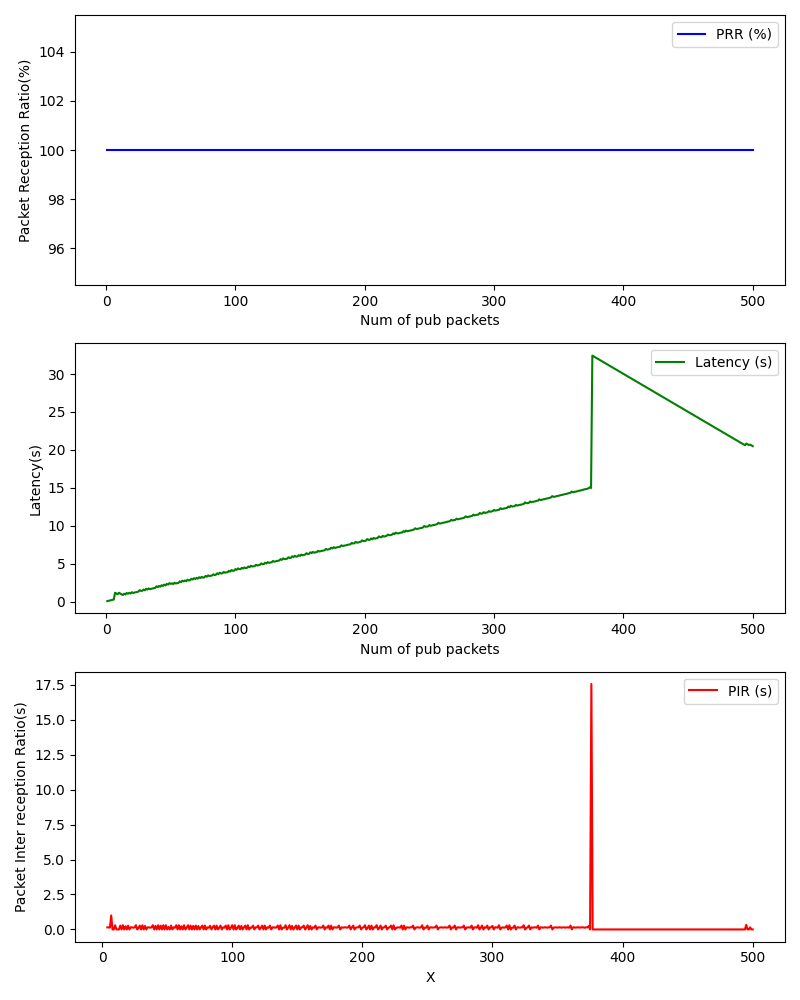

Values plotted in this chart, from the file beside it:
, Num of pub packets, PRR (%), Latency (s), PIR (s)
0, 1, 100.0, 0.06925, 
1, 2, 100.0, 0.1211, 
2, 3, 100.0, 0.1461, 
3, 4, 100.0, 0.1953, 0.1496
4, 5, 100.0, 0.2448, 0.1497
5, 6, 100.0, 0.2692, 0.1248
6, 7, 100.0, 1.171, 1.002
7, 8, 100.0, 1.071, 0.0005856
8, 9, 100.0, 0.9711, 0.00037
9, 10, 100.0, 1.169, 0.2987
10, 11, 100.0, 1.069, 0.0003142
11, 12, 100.0, 0.9694, 0.0002351
12, 13, 100.0, 0.8693, 0.0002162
13, 14, 100.0, 1.043, 0.2736
14, 15, 100.0, 0.9424, 0.0001705
15, 16, 100.0, 1.144, 0.3016
16, 17, 100.0, 1.044, 0.0003321
17, 18, 100.0, 1.168, 0.2244
18, 19, 100.0, 1.068, 0.0003648
19, 20, 100.0, 1.242, 0.2746
20, 21, 100.0, 1.142, 0.0003114
21, 22, 100.0, 1.192, 0.1505
22, 23, 100.0, 1.242, 0.1504
23, 24, 100.0, 1.267, 0.1248
24, 25, 100.0, 1.317, 0.1501
25, 26, 100.0, 1.518, 0.302
26, 27, 100.0, 1.418, 0.0003693
27, 28, 100.0, 1.418, 0.09972
28, 29, 100.0, 1.592, 0.2748
29, 30, 100.0, 1.492, 0.0003674
30, 31, 100.0, 1.692, 0.2998
31, 32, 100.0, 1.592, 0.0004139
32, 33, 100.0, 1.742, 0.2502
33, 34, 100.0, 1.642, 0.000315
34, 35, 100.0, 1.691, 0.1498
35, 36, 100.0, 1.741, 0.1504
36, 37, 100.0, 1.766, 0.1246
37, 38, 100.0, 1.816, 0.1505
38, 39, 100.0, 2.017, 0.301
39, 40, 100.0, 1.917, 0.0003462
40, 41, 100.0, 2.066, 0.2493
41, 42, 100.0, 1.966, 0.0003817
42, 43, 100.0, 2.166, 0.3008
43, 44, 100.0, 2.066, 0.0004239
44, 45, 100.0, 2.241, 0.2748
45, 46, 100.0, 2.141, 0.000344
46, 47, 100.0, 2.34, 0.2994
47, 48, 100.0, 2.24, 0.0004258
48, 49, 100.0, 2.441, 0.3018
49, 50, 100.0, 2.342, 0.0004206
50, 51, 100.0, 2.415, 0.1741
51, 52, 100.0, 2.315, 0.0003464
52, 53, 100.0, 2.49, 0.2751
53, 54, 100.0, 2.39, 0.0004413
54, 55, 100.0, 2.44, 0.1496
55, 56, 100.0, 2.465, 0.1257
56, 57, 100.0, 2.665, 0.3
57, 58, 100.0, 2.565, 0.0004041
58, 59, 100.0, 2.764, 0.2995
59, 60, 100.0, 2.664, 0.0005786
... 440 more rows
